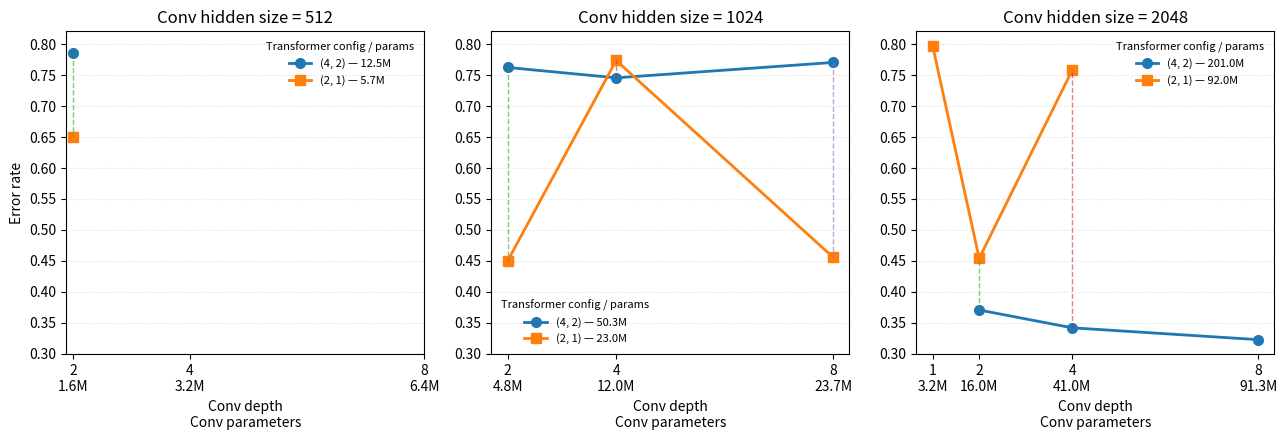

Source code (Python):

errors = {
    512: {
        # actually (2,1)
        (4, 2): [0.7863, "X", "X"],
        #       [ [X] , [] , [ ] ]
        
        # actually (1, 1)
        (2, 1): [0.65051, "X", "X"],
        #       [ [X] , [] , [ ] ]
    },

    1024: {
        (4, 2): [0.76263, 0.74586, 0.77072],
        #       [ [X] , [X] , [X] ]
        (2, 1): [0.45005, 0.77391, 0.45579],
        #       [ [X] , [X] , [X] ]
        # (1,1) d1024 = 0.75475
    },

    # Now this one has FOUR values, corresponding to [1, 2, 4, 8]
    2048: {
        (4, 2): ["X", 0.37053, 0.34175, 0.32261],
        (2, 1): [0.7973, 0.45397, 0.75808, "X"],
    },

}




# ---------------------------------------------------------
# PARAMETER COUNTS
# Replace these example values with your actual values
# ---------------------------------------------------------

conv_params = {
    512: {
        2: 1_600_000,
        4: 3_200_000,
        8: 6_400_000,
    },

    1024: {
        2: 4_800_000,
        4: 12_000_000,
        8: 23_700_000,
    },

    2048: {
        1: 3_200_000,
        2: 16_000_000,
        4: 41_000_000,
        8: 91_300_000,
    },
}


transformer_params = {
    512: {
        (4, 2): 12_500_000,
        (2, 1): 5_700_000,
    },

    1024: {
        (4, 2): 50_300_000,
        (2, 1): 23_000_000,
    },

    2048: {
        (4, 2): 201_000_000,
        (2, 1): 92_000_000,
    },
}
import matplotlib.pyplot as plt
import numpy as np
from matplotlib.ticker import MultipleLocator


# ---------------------------------------------------------
# MODEL CONFIGURATIONS
# ---------------------------------------------------------

hidden_sizes = [512, 1024, 2048]

conv_depths = {
    512:  [2, 4, 8],
    1024: [2, 4, 8],
    2048: [1, 2, 4, 8],
}


# ---------------------------------------------------------
# Y-AXIS SETTINGS
# ---------------------------------------------------------

# Change this to control how fine the y-axis ticks are.
# For example:
#   0.01  -> ticks every 0.01
#   0.005 -> ticks every 0.005
#   0.002 -> ticks every 0.002
y_tick_step = 0.05


# ---------------------------------------------------------
# HELPER FUNCTIONS
# ---------------------------------------------------------

def clean(values):
    """Convert missing experiments marked with 'X' to NaN."""
    return np.array([
        np.nan if value == "X" else float(value)
        for value in values
    ])


def format_params(n):
    """Format parameter counts nicely."""
    if n >= 1e9:
        return f"{n / 1e9:.1f}B"
    elif n >= 1e6:
        return f"{n / 1e6:.1f}M"
    elif n >= 1e3:
        return f"{n / 1e3:.1f}K"
    else:
        return str(n)


# ---------------------------------------------------------
# CREATE FIGURE
# ---------------------------------------------------------

fig, axes = plt.subplots(
    1,
    3,
    figsize=(13, 4.5),
    sharey=True
)


# ---------------------------------------------------------
# PLOT
# ---------------------------------------------------------

for ax, hidden_size in zip(axes, hidden_sizes):

    depths = conv_depths[hidden_size]

    errors_42 = clean(errors[hidden_size][(4, 2)])
    errors_21 = clean(errors[hidden_size][(2, 1)])

    # -----------------------------------------------------
    # Transformer (4, 2)
    # -----------------------------------------------------

    ax.plot(
        depths,
        errors_42,
        marker='o',
        markersize=7,
        linewidth=2,
        label=(
            f'(4, 2) — '
            f'{format_params(transformer_params[hidden_size][(4, 2)])}'
        )
    )

    # -----------------------------------------------------
    # Transformer (2, 1)
    # -----------------------------------------------------

    ax.plot(
        depths,
        errors_21,
        marker='s',
        markersize=7,
        linewidth=2,
        label=(
            f'(2, 1) — '
            f'{format_params(transformer_params[hidden_size][(2, 1)])}'
        )
    )

    # -----------------------------------------------------
    # DASHED CONNECTIONS BETWEEN TRANSFORMER CONFIGS
    # -----------------------------------------------------

    for x, y_42, y_21 in zip(
        depths,
        errors_42,
        errors_21
    ):
        if not np.isnan(y_42) and not np.isnan(y_21):
            ax.plot(
                [x, x],
                [y_42, y_21],
                linestyle='--',
                linewidth=1,
                alpha=0.6
            )

    # -----------------------------------------------------
    # X-AXIS TICKS
    #
    # First line: conv depth
    # Second line: conv parameter count
    # -----------------------------------------------------

    tick_labels = [
        f'{depth}\n'
        f'{format_params(conv_params[hidden_size][depth])}'
        for depth in depths
    ]

    ax.set_xticks(depths)
    ax.set_xticklabels(tick_labels)

    # -----------------------------------------------------
    # Y-AXIS TICKS
    # -----------------------------------------------------

    # Finer y-axis tick spacing
    ax.yaxis.set_major_locator(
        MultipleLocator(y_tick_step)
    )

    # IMPORTANT:
    # sharey=True normally hides the y tick labels on
    # subplots 2 and 3. This turns them back on.
    ax.tick_params(
        axis='y',
        labelleft=True
    )

    # -----------------------------------------------------
    # TITLES / LABELS
    # -----------------------------------------------------

    ax.set_title(
        f'Conv hidden size = {hidden_size}'
    )

    ax.set_xlabel(
        'Conv depth\nConv parameters'
    )

    # -----------------------------------------------------
    # GRID
    # -----------------------------------------------------

    ax.grid(
        axis='y',
        linestyle=':',
        alpha=0.4
    )

    # -----------------------------------------------------
    # LEGEND
    # -----------------------------------------------------

    ax.legend(
        title='Transformer config / params',
        frameon=False,
        fontsize=8,
        title_fontsize=8
    )


# ---------------------------------------------------------
# Y-AXIS LABEL
# ---------------------------------------------------------

axes[0].set_ylabel('Error rate')


# ---------------------------------------------------------
# FINAL LAYOUT
# ---------------------------------------------------------

plt.tight_layout()
plt.show()
